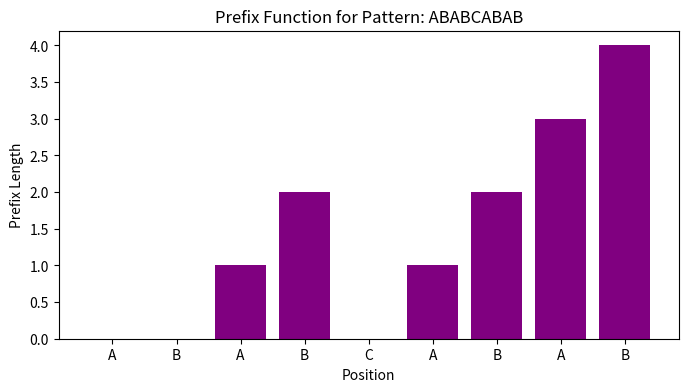

This chart was generated by the following Python code:
import matplotlib.pyplot as plt

def compute_prefix_function(pattern):
    """
    Compute the prefix function (pi array) for KMP algorithm.

    Concept: The prefix function indicates the longest proper prefix that is also a suffix.
    Used in KMP to avoid unnecessary comparisons.
    """
    m = len(pattern)
    pi = [0] * m
    j = 0
    for i in range(1, m):
        while j > 0 and pattern[i] != pattern[j]:
            j = pi[j - 1]
        if pattern[i] == pattern[j]:
            j += 1
        pi[i] = j
    return pi

def kmp_search(text, pattern):
    """
    Knuth-Morris-Pratt (KMP) string matching algorithm.

    Concept: Uses a prefix function to skip characters, avoiding backtracking.
    Time Complexity: O(n + m), where n is text length, m is pattern length.
    Space Complexity: O(m) for the prefix array.
    ML/DL Implications: Efficient text search in NLP for pattern matching in large corpora, e.g., keyword extraction or plagiarism detection.
    Example Use Case: Searching for a substring in a document.
    Edge Cases: Empty text or pattern, pattern longer than text, no matches, multiple matches.
    """
    n, m = len(text), len(pattern)
    if m == 0:
        return []
    pi = compute_prefix_function(pattern)
    j = 0
    occurrences = []
    for i in range(n):
        while j > 0 and text[i] != pattern[j]:
            j = pi[j - 1]
        if text[i] == pattern[j]:
            j += 1
        if j == m:
            occurrences.append(i - m + 1)
            j = pi[j - 1]
    return occurrences

def rabin_karp(text, pattern, prime=101):
    """
    Rabin-Karp string matching algorithm using rolling hash.

    Concept: Computes hash values for substrings and compares them.
    Time Complexity: Worst case O((n-m+1)*m), but average O(n + m) with good hash.
    Space Complexity: O(1) extra space.
    ML/DL Implications: Fast approximate string matching in NLP, useful for fuzzy searches in text data.
    Example Use Case: Detecting similar patterns in genomic sequences or text documents.
    Edge Cases: Empty text or pattern, pattern longer than text, hash collisions (handled by string comparison).
    """
    n, m = len(text), len(pattern)
    if m == 0 or m > n:
        return []
    d = 256  # number of characters
    h = pow(d, m - 1, prime)
    p_hash = 0
    t_hash = 0
    for i in range(m):
        p_hash = (d * p_hash + ord(pattern[i])) % prime
        t_hash = (d * t_hash + ord(text[i])) % prime
    occurrences = []
    for i in range(n - m + 1):
        if p_hash == t_hash:
            if text[i:i + m] == pattern:
                occurrences.append(i)
        if i < n - m:
            t_hash = (d * (t_hash - ord(text[i]) * h) + ord(text[i + m])) % prime
            if t_hash < 0:
                t_hash += prime
    return occurrences

def visualize_prefix_function(pattern, pi):
    """
    Visualize the prefix function for KMP.
    """
    plt.figure(figsize=(8, 4))
    plt.bar(range(len(pi)), pi, color='purple')
    plt.title(f'Prefix Function for Pattern: {pattern}')
    plt.xlabel('Position')
    plt.ylabel('Prefix Length')
    plt.xticks(range(len(pattern)), list(pattern))
    plt.show()

if __name__ == "__main__":
    text = "ABABDABACDABABCABAB"
    pattern = "ABABCABAB"

    # Test KMP
    kmp_results = kmp_search(text, pattern)
    print(f"KMP: Pattern '{pattern}' found at positions: {kmp_results}")

    # Test Rabin-Karp
    rk_results = rabin_karp(text, pattern)
    print(f"Rabin-Karp: Pattern '{pattern}' found at positions: {rk_results}")

    # Visualize prefix function
    pi = compute_prefix_function(pattern)
    print(f"Prefix function for '{pattern}': {pi}")
    visualize_prefix_function(pattern, pi)